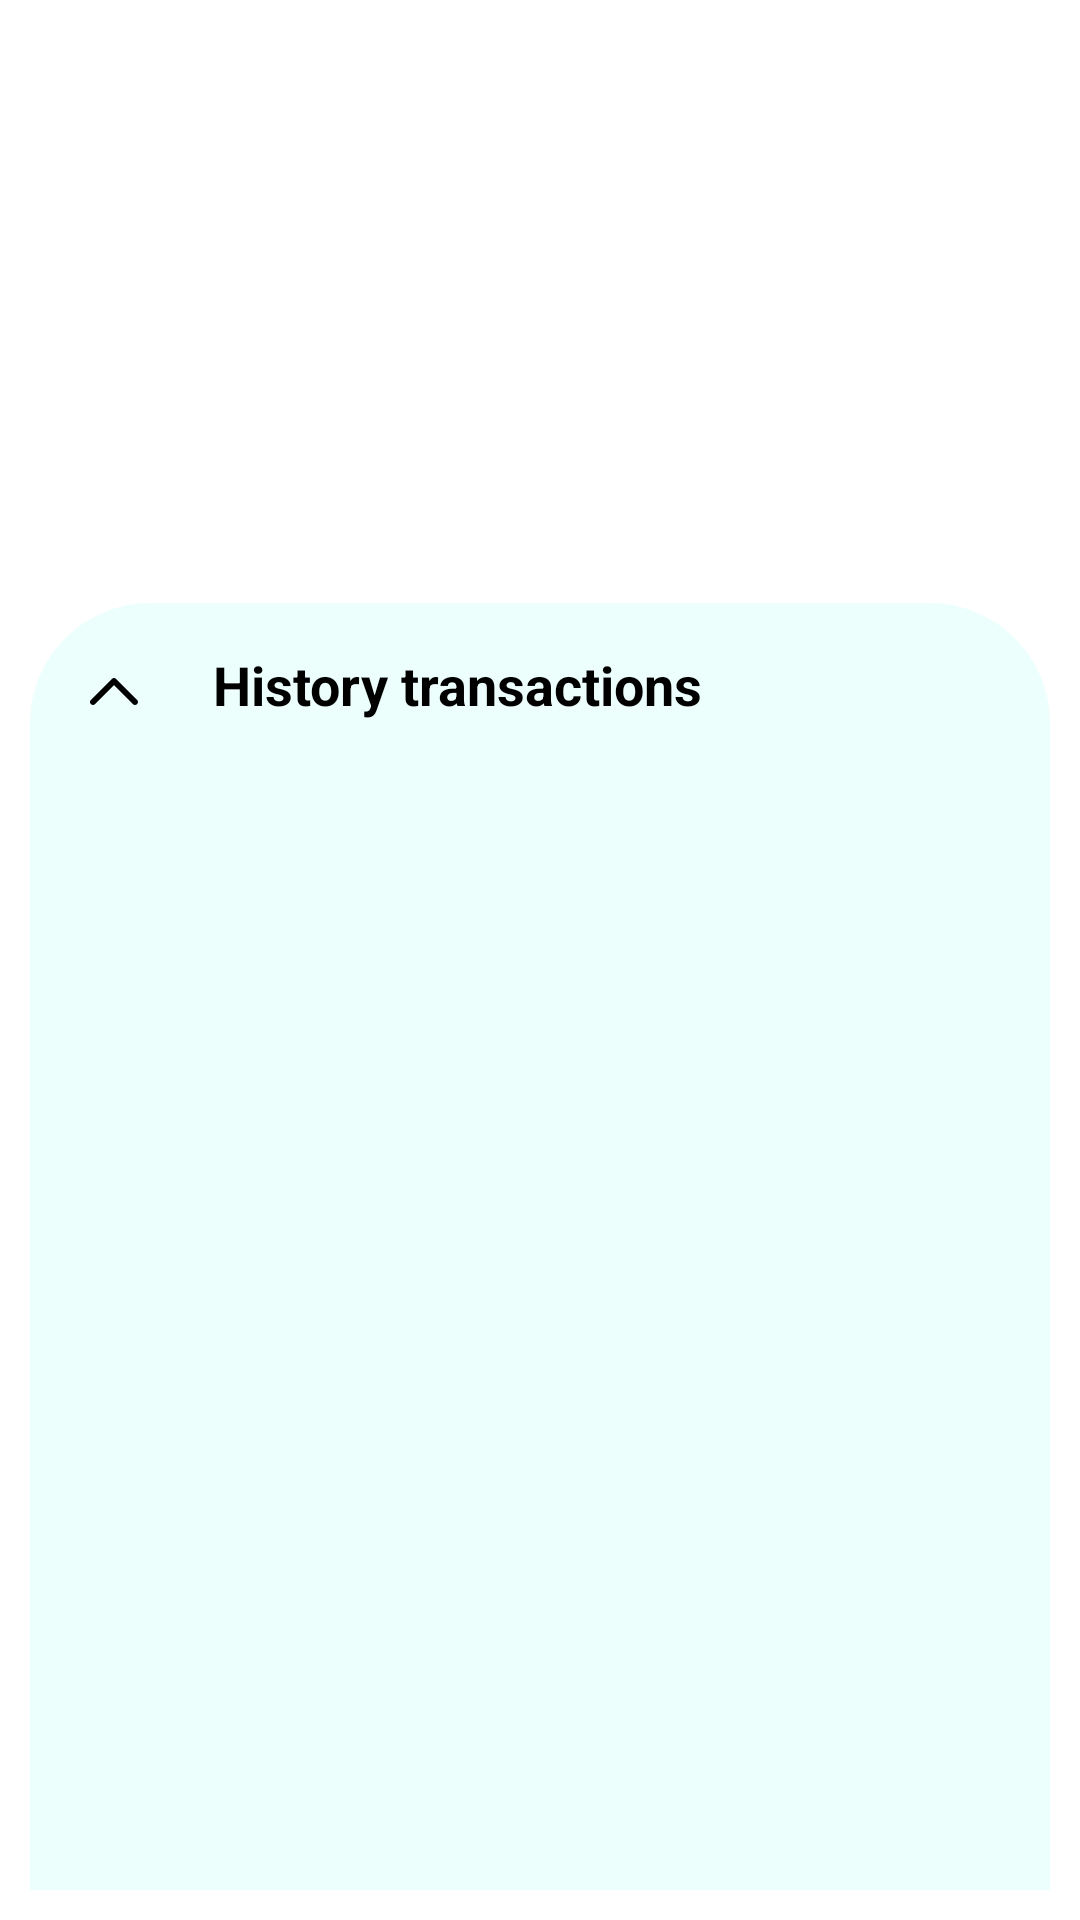

Layout XML and referenced resources for this Android screen:
<!-- AndroidManifest.xml: application theme Theme.GeekBankAndroid -->
<!-- res/layout/fragment_card_detail.xml -->
<?xml version="1.0" encoding="utf-8"?>
<androidx.constraintlayout.widget.ConstraintLayout xmlns:android="http://schemas.android.com/apk/res/android"
    xmlns:app="http://schemas.android.com/apk/res-auto"
    xmlns:tools="http://schemas.android.com/tools"
    android:layout_width="match_parent"
    android:layout_height="match_parent"
    android:background="@color/white"
    android:padding="10dp"
    tools:context=".presentation.ui.fragments.cardDetail.CardDetailFragment">


    <androidx.recyclerview.widget.RecyclerView
        android:id="@+id/list_recycler"
        android:layout_width="match_parent"
        android:layout_height="240dp"
        android:layout_marginTop="10dp"
        android:orientation="horizontal"
        app:layout_constraintEnd_toEndOf="parent"
        app:layout_constraintStart_toStartOf="parent"
        app:layout_constraintTop_toTopOf="parent" />

    <androidx.constraintlayout.widget.ConstraintLayout
        android:layout_width="match_parent"
        android:layout_height="wrap_content"
        app:layout_constraintEnd_toEndOf="parent"
        app:layout_constraintStart_toStartOf="parent"
        app:layout_constraintTop_toBottomOf="@id/list_recycler">

        <com.google.android.material.button.MaterialButton
            android:id="@+id/button_horizontal"
            android:layout_width="75dp"
            android:layout_height="60dp"
            android:background="@drawable/button_gradient"
            app:backgroundTint="@null"
            app:cornerRadius="10dp"
            app:icon="@drawable/ic_vector__line"
            app:iconGravity="textStart"
            app:iconPadding="0dp"
            app:layout_constraintLeft_toLeftOf="@id/guidelineleft"
            app:layout_constraintTop_toBottomOf="@id/guidelinetop" />

        <TextView
            android:id="@+id/txt_transfer"
            android:layout_width="wrap_content"
            android:layout_height="wrap_content"
            android:hint="@string/transfer"
            android:textColorHint="@color/text_hint"
            android:textSize="15sp"
            app:layout_constraintEnd_toEndOf="@id/button_horizontal"
            app:layout_constraintStart_toStartOf="@id/button_horizontal"
            app:layout_constraintTop_toBottomOf="@id/button_horizontal" />

        <com.google.android.material.button.MaterialButton
            android:id="@+id/button_wallet"
            android:layout_width="75dp"
            android:layout_height="60dp"
            android:background="@drawable/button_gradient"
            app:backgroundTint="@null"
            app:cornerRadius="10dp"
            app:icon="@drawable/ic_wallet"
            app:iconGravity="textStart"
            app:iconPadding="0dp"
            app:layout_constraintEnd_toStartOf="@id/button_exchange"
            app:layout_constraintStart_toEndOf="@id/button_horizontal"
            app:layout_constraintTop_toBottomOf="@id/guidelinetop" />

        <TextView
            android:id="@+id/txt_payments"
            android:layout_width="wrap_content"
            android:layout_height="wrap_content"
            android:hint="@string/payments"
            android:textColorHint="@color/text_hint"
            android:textSize="15sp"
            app:layout_constraintLeft_toLeftOf="@id/button_wallet"
            app:layout_constraintRight_toRightOf="@id/button_wallet"
            app:layout_constraintTop_toBottomOf="@id/button_wallet" />

        <com.google.android.material.button.MaterialButton
            android:id="@+id/button_exchange"
            android:layout_width="75dp"
            android:layout_height="60dp"
            android:background="@drawable/button_gradient"
            app:backgroundTint="@null"
            app:cornerRadius="10dp"
            app:icon="@drawable/ic_y"
            app:iconGravity="textStart"
            app:iconPadding="0dp"
            app:layout_constraintRight_toRightOf="@id/guidelineright"
            app:layout_constraintTop_toBottomOf="@id/guidelinetop" />

        <TextView
            android:id="@+id/txt_exchange"
            android:layout_width="wrap_content"
            android:layout_height="wrap_content"
            android:hint="@string/exchange"
            android:textColorHint="@color/text_hint"
            android:textSize="15sp"
            app:layout_constraintLeft_toLeftOf="@id/button_exchange"
            app:layout_constraintRight_toRightOf="@id/button_exchange"
            app:layout_constraintTop_toBottomOf="@id/button_exchange" />

        <com.google.android.material.button.MaterialButton
            android:id="@+id/buttonQR"
            android:layout_width="75dp"
            android:layout_height="60dp"
            android:background="@drawable/button_gradient"
            app:backgroundTint="@null"
            app:cornerRadius="10dp"
            app:icon="@drawable/ic_qrcode"
            app:iconGravity="textStart"
            app:iconPadding="0dp"
            app:layout_constraintBottom_toTopOf="@id/txt_QR"
            app:layout_constraintLeft_toLeftOf="@id/guidelineleft" />

        <TextView
            android:id="@+id/txt_QR"
            android:layout_width="wrap_content"
            android:layout_height="wrap_content"
            android:hint="@string/qr"
            android:textColorHint="@color/text_hint"
            android:textSize="15sp"
            app:layout_constraintBottom_toTopOf="@id/guidelinebottom"
            app:layout_constraintLeft_toLeftOf="@id/buttonQR"
            app:layout_constraintRight_toRightOf="@id/buttonQR" />

        <com.google.android.material.button.MaterialButton
            android:id="@+id/button_freeze_card"
            android:layout_width="75dp"
            android:layout_height="60dp"
            android:background="@drawable/button_gradient"
            app:backgroundTint="@null"
            app:cornerRadius="10dp"
            app:icon="@drawable/ic_freez_card"
            app:iconGravity="textStart"
            app:iconPadding="0dp"
            app:layout_constraintBottom_toTopOf="@id/txt_freeze_card"
            app:layout_constraintLeft_toLeftOf="@id/buttonQR"
            app:layout_constraintRight_toRightOf="@id/button_settings" />

        <TextView
            android:id="@+id/txt_freeze_card"
            android:layout_width="wrap_content"
            android:layout_height="wrap_content"
            android:hint="@string/freeze_card"
            android:maxEms="5"
            android:textColorHint="@color/text_hint"
            android:textSize="15sp"
            app:layout_constraintBottom_toTopOf="@id/guidelinebottom"
            app:layout_constraintLeft_toLeftOf="@id/button_freeze_card"
            app:layout_constraintRight_toRightOf="@id/button_freeze_card" />

        <com.google.android.material.button.MaterialButton
            android:id="@+id/button_settings"
            android:layout_width="75dp"
            android:layout_height="60dp"
            android:background="@drawable/button_gradient"
            app:backgroundTint="@null"
            app:cornerRadius="10dp"
            app:icon="@drawable/ic_sliders_horizontal"
            app:iconGravity="textStart"
            app:iconPadding="0dp"
            app:layout_constraintBottom_toTopOf="@id/txt_settings"
            app:layout_constraintRight_toRightOf="@id/guidelineright" />

        <TextView
            android:id="@+id/txt_settings"
            android:layout_width="wrap_content"
            android:layout_height="wrap_content"
            android:hint="@string/settings"
            android:textColorHint="@color/text_hint"
            android:textSize="15sp"
            app:layout_constraintBottom_toTopOf="@id/guidelinebottom"
            app:layout_constraintLeft_toLeftOf="@id/button_settings"
            app:layout_constraintRight_toRightOf="@id/button_settings" />

        <androidx.constraintlayout.widget.Guideline
            android:id="@+id/guidelinetop"
            android:layout_width="wrap_content"
            android:layout_height="wrap_content"
            android:orientation="horizontal"
            app:layout_constraintGuide_percent="0.54" />

        <androidx.constraintlayout.widget.Guideline
            android:id="@+id/guidelineright"
            android:layout_width="wrap_content"
            android:layout_height="wrap_content"
            android:orientation="vertical"
            app:layout_constraintGuide_percent="0.90" />

        <androidx.constraintlayout.widget.Guideline
            android:id="@+id/guidelineleft"
            android:layout_width="wrap_content"
            android:layout_height="wrap_content"
            android:orientation="vertical"
            app:layout_constraintGuide_percent="0.10" />

        <androidx.constraintlayout.widget.Guideline
            android:id="@+id/guidelinebottom"
            android:layout_width="wrap_content"
            android:layout_height="wrap_content"
            android:orientation="horizontal"
            app:layout_constraintGuide_percent="0.51" />

    </androidx.constraintlayout.widget.ConstraintLayout>

    <androidx.coordinatorlayout.widget.CoordinatorLayout
        android:layout_width="match_parent"
        android:layout_height="match_parent">

        <include
            android:id="@+id/bottom_sheet_include"
            layout="@layout/bottom_sheet" />

        <include
            android:id="@+id/bottom_sheet_include_qr"
            layout="@layout/bottom_sheet_qr" />
    </androidx.coordinatorlayout.widget.CoordinatorLayout>

</androidx.constraintlayout.widget.ConstraintLayout>
<!-- res/layout/bottom_sheet.xml (included above) -->
<?xml version="1.0" encoding="utf-8"?>
<androidx.constraintlayout.widget.ConstraintLayout xmlns:android="http://schemas.android.com/apk/res/android"
    xmlns:app="http://schemas.android.com/apk/res-auto"
    xmlns:tools="http://schemas.android.com/tools"
    android:id="@+id/bottom_sheet"
    android:layout_width="match_parent"
    android:layout_height="match_parent"
    android:background="@drawable/bottom_sheet_corners_background"
    app:behavior_hideable="true"

    app:layout_behavior="@string/bottom_sheet_behavior">

    <androidx.constraintlayout.widget.ConstraintLayout
        android:id="@+id/share_layout"
        android:layout_width="0dp"
        android:layout_height="wrap_content"
        android:orientation="vertical"
        android:backgroundTint="@color/bottom_sheet_color"
        app:layout_constraintEnd_toEndOf="parent"
        app:layout_constraintStart_toStartOf="parent"
        app:layout_constraintTop_toTopOf="parent">

        <androidx.appcompat.widget.AppCompatImageView
            android:id="@+id/image_back"
            android:layout_width="wrap_content"
            android:layout_height="wrap_content"
            android:layout_marginStart="20dp"
            android:layout_marginTop="25dp"
            android:src="@drawable/ic_vector_stroke"
            app:layout_constraintStart_toStartOf="parent"
            app:layout_constraintTop_toTopOf="parent" />

        <TextView
            android:layout_width="wrap_content"
            android:layout_height="wrap_content"
            android:layout_marginStart="25dp"
            android:layout_marginTop="15dp"
            android:text="@string/history_transactions"
            android:textColor="@color/black"
            android:textSize="18sp"
            android:textStyle="bold"
            app:layout_constraintStart_toEndOf="@id/image_back"
            app:layout_constraintTop_toTopOf="parent" />

        <androidx.recyclerview.widget.RecyclerView
            android:id="@+id/recycler"
            android:layout_width="match_parent"
            android:layout_height="wrap_content"
            android:layout_marginTop="10dp"
            android:nestedScrollingEnabled="false"
            app:layout_constraintEnd_toEndOf="parent"
            app:layout_constraintStart_toStartOf="parent"
            app:layout_constraintTop_toBottomOf="@id/image_back"
            tools:listitem="@layout/item_detail_card" />

    </androidx.constraintlayout.widget.ConstraintLayout>

</androidx.constraintlayout.widget.ConstraintLayout>
<!-- res/layout/bottom_sheet_qr.xml (included above) -->
<?xml version="1.0" encoding="utf-8"?>
<androidx.constraintlayout.widget.ConstraintLayout xmlns:android="http://schemas.android.com/apk/res/android"
    xmlns:app="http://schemas.android.com/apk/res-auto"
    xmlns:tools="http://schemas.android.com/tools"
    android:id="@+id/bottom_sheet_qr"
    android:layout_width="match_parent"
    android:layout_height="450dp"
    android:background="@drawable/bottom_sheet_corners_background_white"
    app:behavior_hideable="true"
    app:behavior_peekHeight="0dp"
    app:layout_behavior="@string/bottom_sheet_behavior">

    <ImageView
        android:id="@+id/image_liner_bottomSheet"
        android:layout_width="wrap_content"
        android:layout_height="wrap_content"
        android:layout_marginTop="15dp"
        android:src="@drawable/ic_rectangle_29"
        app:layout_constraintEnd_toEndOf="parent"
        app:layout_constraintStart_toStartOf="parent"
        app:layout_constraintTop_toTopOf="parent" />

    <TextView
        android:id="@+id/number_card"
        android:layout_width="wrap_content"
        android:layout_height="wrap_content"
        android:layout_marginTop="20dp"
        android:textColor="#000"
        android:textSize="25sp"
        app:layout_constraintLeft_toLeftOf="parent"
        app:layout_constraintRight_toRightOf="parent"
        app:layout_constraintTop_toBottomOf="@id/image_liner_bottomSheet"
        tools:text="6343454321322243" />


    <androidx.cardview.widget.CardView
        android:layout_width="0dp"
        android:layout_height="0dp"
        android:layout_margin="30dp"
        app:cardCornerRadius="70dp"
        app:layout_constraintBottom_toBottomOf="parent"
        app:layout_constraintLeft_toLeftOf="parent"
        app:layout_constraintRight_toRightOf="parent"
        app:layout_constraintTop_toBottomOf="@id/number_card">

        <ImageView
            android:id="@+id/qr_view"
            android:layout_width="match_parent"
            android:layout_height="match_parent"
            tools:ignore="ContentDescription"
            tools:src="@tools:sample/avatars" />

    </androidx.cardview.widget.CardView>

</androidx.constraintlayout.widget.ConstraintLayout>
<!-- res/layout/item_detail_card.xml (included above) -->
<?xml version="1.0" encoding="utf-8"?>
<androidx.constraintlayout.widget.ConstraintLayout xmlns:android="http://schemas.android.com/apk/res/android"
    xmlns:app="http://schemas.android.com/apk/res-auto"
    xmlns:tools="http://schemas.android.com/tools"
    android:layout_width="match_parent"
    android:layout_height="70dp"
    android:background="@drawable/bottom_sheet_corners_background">

    <ImageView
        android:id="@+id/image"
        android:layout_width="40dp"
        android:layout_height="40dp"
        android:layout_marginLeft="10dp"
        android:src="@drawable/ic_arrows"
        app:layout_constraintBottom_toBottomOf="parent"
        app:layout_constraintLeft_toLeftOf="parent"
        app:layout_constraintTop_toTopOf="parent"
        tools:src="@tools:sample/avatars" />

    <TextView
        android:id="@+id/to_card"
        android:layout_width="wrap_content"
        android:layout_height="wrap_content"
        android:layout_marginStart="15dp"
        android:textColor="@color/black"
        android:textSize="15sp"
        android:textStyle="bold"
        app:layout_constraintLeft_toRightOf="@id/image"
        app:layout_constraintTop_toTopOf="@id/image"
        tools:text="1234123412341234" />

    <TextView
        android:id="@+id/description"
        android:layout_width="wrap_content"
        android:layout_height="wrap_content"
        android:layout_marginStart="15dp"
        android:text="@string/translations"
        android:textColor="@color/text_hint"
        android:textSize="15sp"
        app:layout_constraintLeft_toRightOf="@id/image"
        app:layout_constraintTop_toBottomOf="@id/to_card" />


    <TextView
        android:id="@+id/money"
        android:layout_width="wrap_content"
        android:layout_height="wrap_content"
        android:layout_marginRight="10dp"
        android:textColor="@color/black"
        android:textSize="18sp"
        android:textStyle="bold"
        app:layout_constraintEnd_toEndOf="parent"
        app:layout_constraintTop_toTopOf="@id/to_card"
        tools:text="25000" />

    <TextView
        android:id="@+id/minus"
        android:layout_width="wrap_content"
        android:layout_height="wrap_content"
        android:text="-"
        android:textColor="@color/black"
        android:textStyle="bold"
        app:layout_constraintEnd_toStartOf="@id/money"
        app:layout_constraintTop_toTopOf="@id/money" />

    <TextView
        android:id="@+id/time"
        android:layout_width="wrap_content"
        android:layout_height="wrap_content"
        android:layout_marginRight="10dp"
        android:textColor="@color/black"
        app:layout_constraintEnd_toEndOf="parent"
        app:layout_constraintTop_toBottomOf="@id/money"
        tools:text="09:19" />

</androidx.constraintlayout.widget.ConstraintLayout>
<!-- resources referenced by this layout -->
<resources>
  <color name="black">#FF000000</color>
  <color name="bottom_sheet_color">#EDFFFC</color>
  <color name="text_hint">#8E8E93</color>
  <color name="white">#FFFFFFFF</color>
  <!-- drawable bottom_sheet_corners_background (drawable) -->
  <?xml version="1.0" encoding="utf-8"?>
  <shape xmlns:android="http://schemas.android.com/apk/res/android">
      <corners
          android:topLeftRadius="40dp"
          android:topRightRadius="40dp" />
      <solid android:color="@color/bottom_sheet_color" />
  </shape>
  <!-- drawable bottom_sheet_corners_background_white (drawable) -->
  <?xml version="1.0" encoding="utf-8"?>
  <shape xmlns:android="http://schemas.android.com/apk/res/android">
      <corners
          android:topLeftRadius="30dp"
          android:topRightRadius="30dp" />
      <solid android:color="#FFF" />
  </shape>
  <!-- drawable button_gradient (drawable) -->
  <?xml version="1.0" encoding="utf-8"?>
  <shape xmlns:android="http://schemas.android.com/apk/res/android">
  
      <gradient android:startColor="@color/purple" android:endColor="@color/pink"/>
      <corners android:radius="10dp"/>
  </shape>
  <!-- drawable ic_arrows (drawable) -->
  <vector android:height="24dp" android:tint="#D71313"
      android:viewportHeight="24" android:viewportWidth="24"
      android:width="24dp" xmlns:android="http://schemas.android.com/apk/res/android">
      <path android:fillColor="@android:color/white" android:pathData="M9.01,14H2v2h7.01v3L13,15l-3.99,-4V14zM14.99,13v-3H22V8h-7.01V5L11,9L14.99,13z"/>
  </vector>
  <!-- drawable ic_rectangle_29 (drawable) -->
  <vector xmlns:android="http://schemas.android.com/apk/res/android"
      android:width="130dp"
      android:height="5dp"
      android:viewportWidth="130"
      android:viewportHeight="5">
    <path
        android:pathData="M2.5,0L127.5,0A2.5,2.5 0,0 1,130 2.5L130,2.5A2.5,2.5 0,0 1,127.5 5L2.5,5A2.5,2.5 0,0 1,0 2.5L0,2.5A2.5,2.5 0,0 1,2.5 0z"
        android:fillColor="#898585"/>
  </vector>
  <!-- drawable ic_y (drawable) -->
  <vector xmlns:android="http://schemas.android.com/apk/res/android"
      android:width="24dp"
      android:height="24dp"
      android:viewportWidth="24"
      android:viewportHeight="24">
    <path
        android:pathData="M18.7034,3.75H17.0001L12.5001,12L8.0001,3.75H6.2969L10.8456,12H6.5001V13.5H11.7501V15.75H6.5001V17.25H11.7501V20.25H13.2501V17.25H18.5001V15.75H13.2501V13.5H18.5001V12H14.1546L18.7034,3.75Z"
        android:fillColor="@color/text_color_dialog"/>
  </vector>
  <string name="exchange">Exchange</string>
  <string name="freeze_card">Freeze Card</string>
  <string name="history_transactions">History transactions</string>
  <string name="payments">Payments</string>
  <string name="qr">QR</string>
  <string name="settings">Settings</string>
  <string name="transfer">Transfer</string>
  <string name="translations">Translations</string>
  <style name="Theme.GeekBankAndroid" parent="Theme.MaterialComponents.DayNight.NoActionBar">
          
          <item name="colorPrimary">@color/purple_500</item>
          <item name="colorPrimaryVariant">@color/purple_700</item>
          <item name="colorOnPrimary">@color/white</item>
          
          <item name="colorSecondary">@color/teal_200</item>
          <item name="colorSecondaryVariant">@color/teal_700</item>
          <item name="colorOnSecondary">@color/black</item>
          
          <item name="android:statusBarColor">@color/black</item>
          <item name="colorPrimaryDark">@color/black</item>
          
      </style>
  <color name="purple">#4D0EFF</color>
  <color name="pink">#E71B40</color>
  <color name="text_color_dialog">#F8F9FA</color>
  <color name="purple_500">#FF6200EE</color>
  <color name="purple_700">#FF3700B3</color>
  <color name="teal_200">#FF03DAC5</color>
  <color name="teal_700">#FF018786</color>
</resources>
